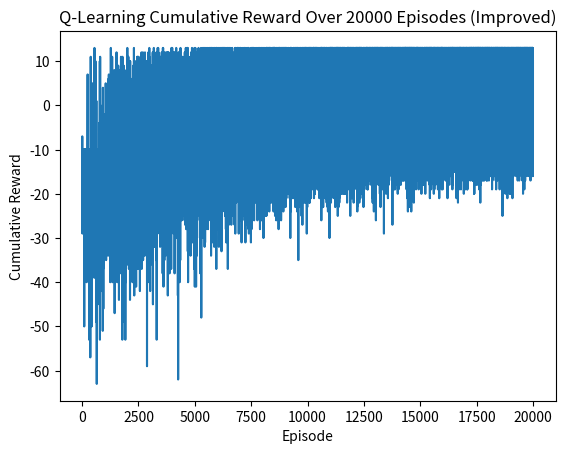

Reproduce this figure in Python.
import numpy as np
import random
import matplotlib.pyplot as plt

#board setup
BOARD_ROWS = 5
BOARD_COLS = 5
#states
START = (0, 0)
WIN_STATE = (4, 4)
HOLE_STATE = [(1,0),(3,1),(4,2),(1,3)]


# defines the board and decides reward, end and next position
class State:
    def __init__(self, state=START):
        self.state = state
        self.isEnd = False        

    def getReward(self):
        for i in HOLE_STATE:
            if self.state == i:
                return -5  
        if self.state == WIN_STATE:
            return 10     
        
        else:
            return -1     

    def isEndFunc(self):
        if (self.state == WIN_STATE):
            self.isEnd = True
            
        for i in HOLE_STATE:
            if self.state == i:
                self.isEnd = True

    def nxtPosition(self, action):     
        if action == 0:                
            nxtState = (self.state[0] - 1, self.state[1])           
        elif action == 1:
            nxtState = (self.state[0] + 1, self.state[1])
        elif action == 2:
            nxtState = (self.state[0], self.state[1] - 1)
        else:
            nxtState = (self.state[0], self.state[1] + 1)


        if (nxtState[0] >= 0) and (nxtState[0] < BOARD_ROWS):
            if (nxtState[1] >= 0) and (nxtState[1] < BOARD_COLS):             
                    return nxtState     
        return self.state 


        
# Class agent to implement reinforcement learning through grid  
class Agent:
    def __init__(self): 
        self.states = []
        self.actions = [0,1,2,3]   
        self.State = State()
        
        # =================================================================
        # IMPROVEMENT: Dynamic Learning and Exploration Rates
        # =================================================================
        self.gamma = 0.95   
        
        # Epsilon (Exploration)
        self.epsilon_start = 1.0  # Start with 100% exploration
        self.epsilon_min = 0.01   # Minimum exploration rate
        self.epsilon_decay = 0.0001 # Decay rate (tuned for 20000 episodes)
        self.epsilon = self.epsilon_start
        
        # Alpha (Learning Rate)
        self.alpha_start = 0.5    
        self.alpha_min = 0.01
        self.alpha_decay = 0.0001 
        self.alpha = self.alpha_start

        self.isEnd = self.State.isEnd
        self.plot_reward = []
        self.Q = {}
        self.new_Q = {}
        self.rewards = 0
        
        for i in range(BOARD_ROWS):
            for j in range(BOARD_COLS):
                for k in range(len(self.actions)):
                    self.Q[(i, j, k)] = 0
                    self.new_Q[(i, j, k)] = 0
        
        print(self.Q)
        
    
    # choose action with Epsilon greedy policy, and move to next state
    def Action(self):
        # Random value vs epsilon
        rnd = random.random()
        mx_nxt_reward =-1e9 
        action = None
     
        if(rnd > self.epsilon) :
            for k in self.actions:
                i,j = self.State.state
                nxt_reward = self.Q[(i,j, k)]
                
                if nxt_reward >= mx_nxt_reward:
                    action = k
                    mx_nxt_reward = nxt_reward
        else:
            action = np.random.choice(self.actions)

        position = self.State.nxtPosition(action)
        return position, action
    
    
    # Q-learning Algorithm 
    def Q_Learning(self, episodes):
        x = 0
        while(x < episodes):
            if self.isEnd:
                reward = self.State.getReward()
                self.rewards += reward
                self.plot_reward.append(self.rewards)
                
                i,j = self.State.state
                for a in self.actions:
                    self.new_Q[(i,j,a)] = round(reward,3)
                    
                self.State = State()
                self.isEnd = self.State.isEnd
                self.rewards = 0
                
                # =============================================================
                # IMPROVEMENT: Apply Decay at Episode End
                # =============================================================
                # Exponential decay formula: E_min + (E_start - E_min) * exp(-decay * episode)
                self.epsilon = self.epsilon_min + (self.epsilon_start - self.epsilon_min) * np.exp(-self.epsilon_decay * x)
                self.alpha = self.alpha_min + (self.alpha_start - self.alpha_min) * np.exp(-self.alpha_decay * x)
                x += 1
                
            else:
                current_state_coords = self.State.state
                action_taken = None 

                next_state_coords, action_taken = self.Action() 
                i, j = current_state_coords
                
                # reward 
                self.State.state = next_state_coords 
                reward = self.State.getReward()
                self.State.state = current_state_coords 
                self.rewards += reward
                
                max_q_for_next_state = -1e9 
                for a_prime in self.actions:
                    nxt_q_value = self.Q[(next_state_coords[0], next_state_coords[1], a_prime)]
                    if nxt_q_value > max_q_for_next_state:
                        max_q_for_next_state = nxt_q_value

                # Temporal Difference Target (TD Target)
                # TD Target = R + gamma * max_a' Q(s', a')
                td_target = reward + self.gamma * max_q_for_next_state

                # Q-Learning formula (TD update)
                # Q(s, a) <- Q(s, a) + alpha * [TD Target - Q(s, a)]
                current_q = self.Q[(i, j, action_taken)]
                td_error = td_target - current_q
                
                # decaying alpha for the update
                new_q_value = current_q + self.alpha * td_error 
                
                self.new_Q[(i, j, action_taken)] = round(new_q_value, 3)
                
                self.State.state = next_state_coords
                self.State.isEndFunc()
                self.isEnd = self.State.isEnd
                
            self.Q = self.new_Q.copy()
            
        print(self.Q)
        
    def plot(self, episodes):
        plt.title(f'Q-Learning Cumulative Reward Over {episodes} Episodes (Improved)')
        plt.xlabel('Episode')
        plt.ylabel('Cumulative Reward')
        plt.plot(self.plot_reward)
        plt.show()
        
    def showValues(self):
        for i in range(0, BOARD_ROWS):
            print('-----------------------------------------------')
            out = '| '
            for j in range(0, BOARD_COLS):
                mx_nxt_value = -10
                for a in self.actions:
                    nxt_value = self.Q[(i,j,a)]
                    if nxt_value >= mx_nxt_value:
                        mx_nxt_value = nxt_value
                out += str(mx_nxt_value).ljust(6) + ' | '
            print(out)
        print('-----------------------------------------------')
        
    
        
if __name__ == "__main__":
    # create agent for 20,000 episdoes implementing a Q-learning algorithm 
    ag = Agent()
    episodes = 20000
    ag.Q_Learning(episodes)
    ag.plot(episodes)
    ag.showValues()